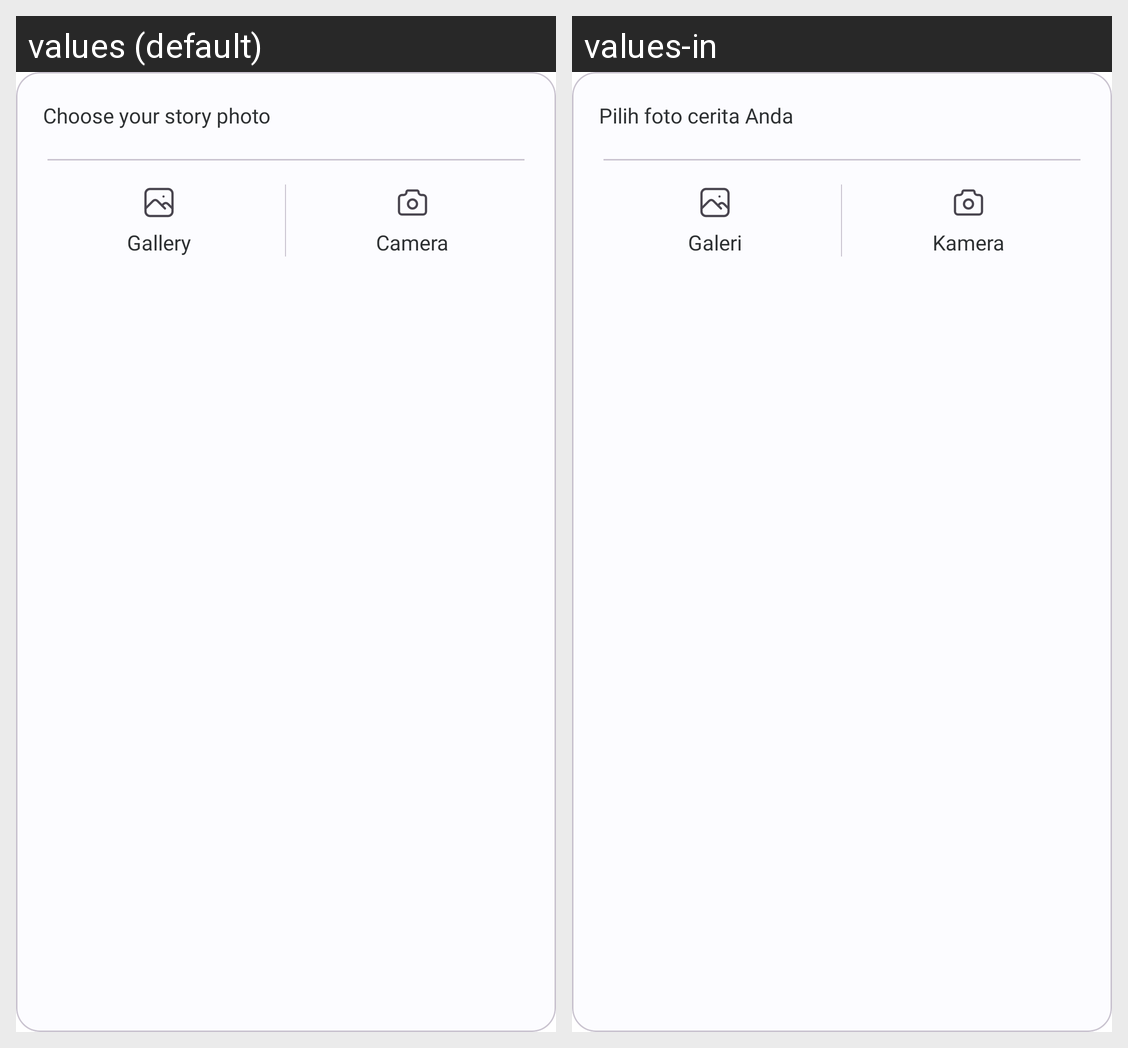

Strings drawn on this Android screen and how each of the app's shown locales translates them:
Android screen res/layout/layout_photo_dialog.xml rendered under 2 locales, left to right: values (default), values-in. Device: Nexus 5 (rendered at 1080×1920; each locale shown at half size, 540×960, under a caption strip naming it); theme Theme.StoryU.
Strings drawn on this screen, with the default value and each locale's value (text and hints the layout hard-codes, and strings that could not be matched under every locale, appear in the picture but are not listed):

hint_photo
  values: Choose your story photo
  values-in: Pilih foto cerita Anda

label_icon_gallery
  values: Gallery
  values-in: Galeri

label_icon_camera
  values: Camera
  values-in: Kamera
